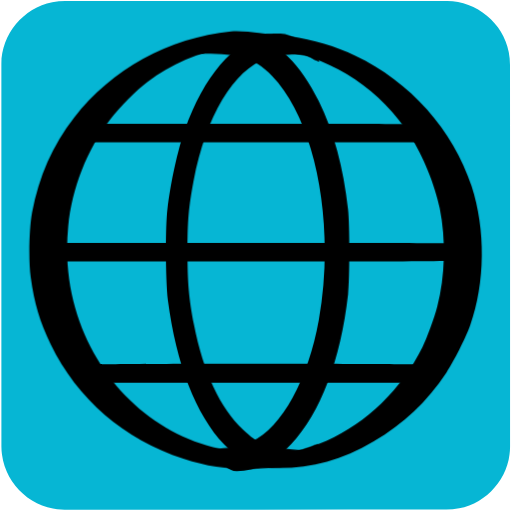
t = 0.00 s
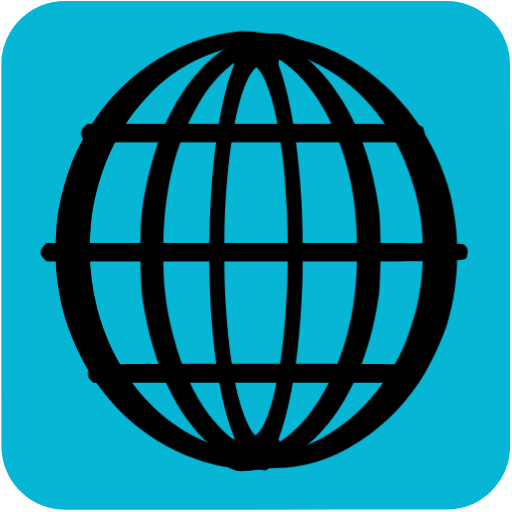
t = 0.04 s
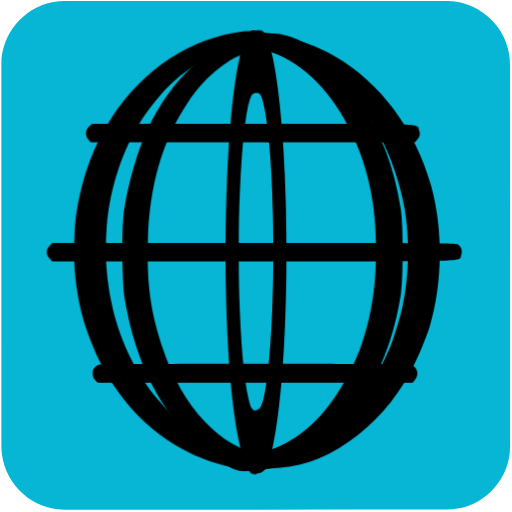
t = 0.07 s
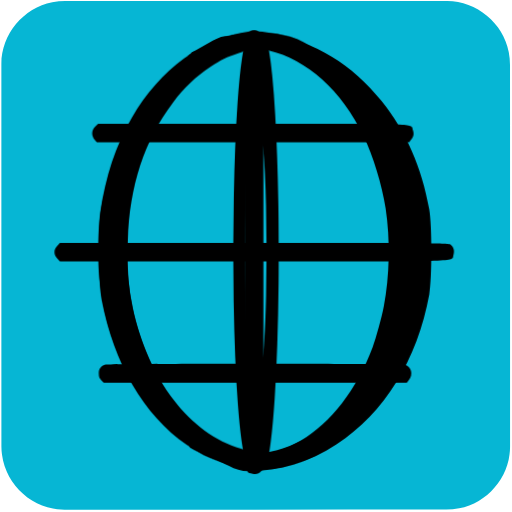
t = 0.10 s
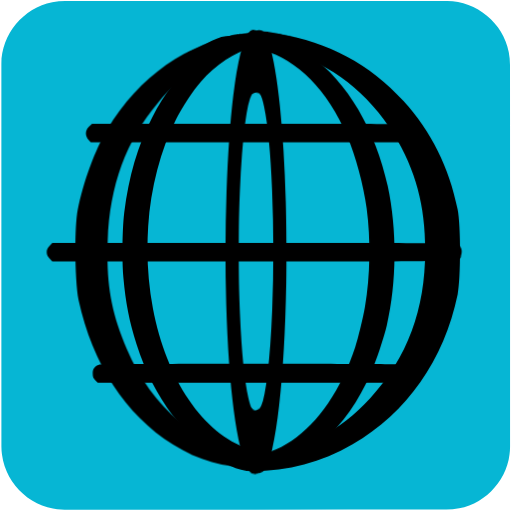
t = 0.14 s
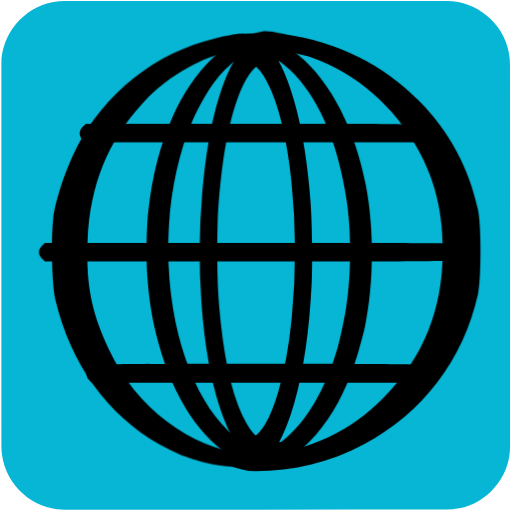
t = 0.17 s

The animated SVG that drew these frames (rendered in a browser with its animation timeline set to each time). Animation: 14 CSS @keyframes rules; one cycle of 0.20 s, repeats indefinitely.

<svg id="world" xmlns="http://www.w3.org/2000/svg" viewBox="0 0 500 500" width="500" height="500" shape-rendering="geometricPrecision" text-rendering="geometricPrecision">
  <style>
    @keyframes world_line1_animation__ts{0%,to{transform:translate(246.924172px,129.92035px) scale(1,1)}50%{transform:translate(246.924172px,129.92035px) scale(.9,1)}}@keyframes world_line2_animation__ts{0%,to{transform:translate(248.290036px,246.261899px) scale(1,1)}50%{transform:translate(248.290036px,246.261899px) scale(.9,1)}}@keyframes world_line3_animation_f_o{0%,35%,65%,to{fill-opacity:0}45%,55%{fill-opacity:1}}@keyframes world_line4_animation__ts{0%,to{transform:translate(249.069677px,364.462559px) scale(1,1)}50%{transform:translate(249.069677px,364.462559px) scale(.9,1)}}@keyframes world_line5_animation__ts{0%{transform:translate(298px,243.927345px) scale(1,1)}to{transform:translate(298px,243.927345px) scale(.5,1)}}@keyframes world_line6_animation1__to{0%,25%{transform:translate(240.412147px,305.907711px)}50%{transform:translate(240.412147px,293.907711px)}75%,to{transform:translate(240.412147px,305.522139px)}}@keyframes world_line6_animation2__ts{0%,to{transform:scale(1,1.25)}25%,75%{transform:scale(.25,1.25)}50%{transform:scale(.1,1)}}@keyframes world_line6_animation3_s_w{0%,to{stroke-width:0}25%,75%{stroke-width:20}50%{stroke-width:100}}@keyframes world_line7_animation1__to{0%,25%{transform:translate(259.552204px,307.410952px)}50%{transform:translate(259.552204px,295.410952px)}75%,to{transform:translate(259.552204px,307.399054px)}}@keyframes world_line7_animation2__ts{0%,to{transform:scale(1,1.25)}25%,75%{transform:scale(.25,1.25)}50%{transform:scale(.1,1)}}@keyframes world_line7_animation3_s_w{0%,to{stroke-width:0}25%,75%{stroke-width:20}50%{stroke-width:100}}@keyframes world_line8_animation__ts{0%{transform:translate(213px,246.186959px) scale(1,1)}80%,to{transform:translate(213px,246.186959px) scale(2,1)}}@keyframes world_line9_animation__ts{0%{transform:translate(218px,247.460563px) scale(1,1)}to{transform:translate(218px,247.460563px) scale(.5,1)}}@keyframes world_line10_animation__ts{0%{transform:translate(293px,246.740132px) scale(1,1)}to{transform:translate(293px,246.740132px) scale(2,1)}}#world{pointer-events:all}#world:hover #world_line1_animation{animation:world_line1_animation__ts 200ms linear infinite normal forwards}#world:hover #world_line2_animation{animation:world_line2_animation__ts 200ms linear infinite normal forwards}#world:hover #world_line3_animation{animation:world_line3_animation_f_o 200ms linear infinite normal forwards}#world:hover #world_line4_animation{animation:world_line4_animation__ts 200ms linear infinite normal forwards}#world:hover #world_line5_animation{animation:world_line5_animation__ts 200ms linear infinite normal forwards}#world:hover #world_line6_animation1{animation:world_line6_animation1__to 200ms linear infinite normal forwards}#world:hover #world_line6_animation2{animation:world_line6_animation2__ts 200ms linear infinite normal forwards}#world:hover #world_line6_animation3{animation:world_line6_animation3_s_w 200ms linear infinite normal forwards}#world:hover #world_line7_animation1{animation:world_line7_animation1__to 200ms linear infinite normal forwards}#world:hover #world_line7_animation2{animation:world_line7_animation2__ts 200ms linear infinite normal forwards}#world:hover #world_line7_animation3{animation:world_line7_animation3_s_w 200ms linear infinite normal forwards}#world:hover #world_line8_animation{animation:world_line8_animation__ts 200ms linear infinite normal forwards}#world:hover #world_line9_animation{animation:world_line9_animation__ts 200ms linear infinite normal forwards}#world:hover #world_line10_animation{animation:world_line10_animation__ts 200ms linear infinite normal forwards}
  </style>
  <g id="background">
    <path id="square" d="M498.1 249.4v186.99c0 28.57-21.55 54.69-49.69 60.04-4.16.79-8.46 1.24-12.69 1.24-124.24.07-248.48.05-372.72.05-30.45 0-57.04-23.36-61.03-53.67-.35-2.67-.59-5.39-.59-8.08-.04-124.55-.03-249.11-.03-373.66 0-28.58 21.56-54.7 49.69-60.04 4.16-.79 8.46-1.24 12.69-1.24C188.08.97 312.42.98 436.77.98c28.57 0 54.73 21.58 60.04 49.69.79 4.16 1.24 8.46 1.24 12.69.07 62.01.05 124.03.05 186.04z" fill="#06B6D4" stroke="none" stroke-width="1"/>
  </g>
  <g id="world_line1_animation" transform="translate(246.924 129.92)">
    <path id="world_line1" d="M57.433 220.457c-4.1 3.4-4.4 9.2-.6 12.9l2.4 2.5h338.8l2-2.3c2.9-3.2 3.5-5.6 2.2-9.4-2.2-6.8 10.7-6.3-174.3-6.3h-167.4z" transform="translate(-228.523 -226.853)" fill="#000" stroke="none" stroke-width=".1"/>
  </g>
  <g id="world_line2_animation" transform="translate(248.29 246.262)">
    <path id="world_line2" d="M16.043 337.09c-2 2-2.9 3.9-2.9 6.1 0 2.2.9 4.1 2.9 6.1l2.9 2.9h210.2c232.1 0 214.7.5 216.9-6.3 1.4-4.1.3-7.8-3.1-10.1-2-1.5-21.4-1.6-213.1-1.6h-210.9z" transform="translate(-229.89 -343.195)" fill="#000" stroke="none" stroke-width=".1"/>
  </g>
  <path id="world_line3_animation" d="M16.043 337.09c-2 2-2.9 3.9-2.9 6.1 0 2.2.9 4.1 2.9 6.1l2.9 2.9h210.2c232.1 0 214.7.5 216.9-6.3 1.4-4.1.3-7.8-3.1-10.1-2-1.5-21.4-1.6-213.1-1.6h-210.9z" transform="rotate(90 287.556 303.929)" fill="#000" fill-opacity="0" stroke="none" stroke-width=".1"/>
  <g id="world_line4_animation" transform="translate(249.07 364.463)">
    <path id="world_line4" d="M67.743 453.095c-4.7 1.5-6.6 3.9-6.6 8.5 0 3.2.6 4.7 2.6 6.6l2.6 2.4h329l2.4-2.8c4.6-5.4 2.5-12.8-4.4-14.7-4.6-1.2-321.3-1.2-325.6 0z" transform="translate(-230.669 -461.395)" fill="#000" stroke="none" stroke-width=".1"/>
  </g>
  <g id="world_line5_animation" transform="translate(298 243.927)">
    <path id="world_line5" d="M207.524 127.529c-60.8 6.2-116.5 36.8-153.2 84.2-21.1 27.3-34.3 57.3-41 92.7-2.9 15.4-3.6 47.5-1.3 63.5 3.5 25.5 8.7 43 19.4 65 26.1 53.7 71.8 93.1 129.6 111.8 23.1 7.5 40.4 10.1 67 10.1 30.3 0 53.343-11.472 80.443-21.872 9.4-3.6 9.6-3.7 8.7-4.6-.4-.4-1.3-.2-2 .5-.8.6-2.5 1-3.8.9-1.3 0-4.2.4-6.5 1-8.6 2.5-23.643 10.672-42.843 9.672-48-2.5-54.3-3-65.5-5.4-66.3-14-121.1-67.3-141-137.1-7.3-25.7-9.6-52.4-6.9-80.1 3.6-37.4 18.4-75 41-104.4 9-11.7 25.7-28.5 36.4-36.5 22.9-17.2 50.5-29.2 77.5-33.9 11.4-2 57.743 6.505 73.243 7.405 5.8.3 14.3 1.6 18.8 2.7 5.3 1.3 8.7 1.7 9.3 1.1 2-2-26.8-18.977-45.8-21.877-13.2-1.9-39.143-6.128-51.543-4.828z" transform="translate(-280 -340.86)" fill="#000" stroke="none" stroke-width=".1"/>
  </g>
  <g id="world_line6_animation1" transform="translate(240.412 305.908)">
    <g id="world_line6_animation2" transform="scale(1 1.25)">
      <path id="world_line6_animation3" d="M20.06-209.09c-23.8 4.866-46 18.897-63.3 43.689-27.6 39.62-39.5 101.794-30.2 157.247 10.7 63.64 44.003 106.075 87.303 118.896 6 1.853 7.598 4.018 19.698 4.018 12.1 0 8 1.18 14-.674 6.6-1.93 21.5-3.918 26.5-6.853l2.5-1.545-3.5.773c-4.5 1.004-12.6 1.004-28-.078-25.6-1.699-33.5-4.247-48.1-15.369-22.6-17.223-38.9-44.95-47.9-81.867-5.1-21.008-6.4-32.825-6.4-57.54 0-24.019 1.2-34.909 6-55.221 12.1-50.665 38.7-86.193 71.7-95.924 8.9-2.626 44.3-4.17 51.2-2.24l3 .85-2.5-1.622c-3.6-2.472-17.5-5.15-24.5-6.54-7.4-1.467-20.2-1.467-27.5 0z" fill="#000" stroke="#000" stroke-width="0"/>
    </g>
  </g>
  <g id="world_line7_animation1" transform="translate(259.552 307.411)">
    <g id="world_line7_animation2" transform="scale(1 1.25)">
      <path id="world_line7_animation3" d="M-48.007-211.197c-6.3 1.157-18.7 4.089-22.7 6.557l-2.5 1.543 3.3-.463c8.7-1.311 39.2 0 47.8 2.005 8.7 2.083 19.7 7.868 28.2 14.964 42.8 35.403 62.2 116.315 45.7 190.516-10.4 46.433-36 83.765-65.3 95.103-9.1 3.471-13.4 4.243-31.2 5.477-15.3 1.08-23.4 1.08-28 .077l-3.5-.694 3 1.928c4.5 2.854 17.9 5.38 25.2 6.768 4.6.926 9.817.232 16.917 0 18.5-.617 30.783-1.986 47.483-14.867 12-9.256 20.1-18.203 28.9-31.701 16.4-25.3 26.2-54.995 30.1-90.862 1.7-15.503.6-48.053-2-63.016-9.6-54.61-33.9-95.644-68.5-115.698-15.4-8.87-30.052-8.566-52.9-7.637z" fill="#000" stroke="#000" stroke-width="0"/>
    </g>
  </g>
  <g id="world_line8_animation" transform="translate(213 246.187)">
    <path id="world_line8" d="M199.102 132.357c-6.203 1.186-13.63 11.581-19.83 15.581l-.876 1.526c5.6-.9 22.975-7.607 35.375-6.407 9.1.8 11.4 1.5 18.6 5 22.4 11 42.5 40 55.7 80 11.6 35.3 16.6 69.5 16.6 113.5 0 58-9.4 104.5-29 144-16 32.3-35.7 51.1-57 54.4-14.6 2.2-29.33-3.028-34.63-4.128-2.8-.6-4.75-3.453-4.95-3.253-.4.3 7.412 9.138 12.012 11.438 7.1 3.7 13.468 13.043 22.068 13.043 19.1 0 36.3-8.5 53.1-26.3 28.6-30.2 48.4-82.3 55.6-146.2 1.7-15.9 1.7-67 0-83-4.6-41.6-13.9-75.8-28.7-106-17.6-35.8-40.3-58.3-65.7-65.1-6.5-1.7-22.07.2-28.37 1.9z" transform="translate(-195 -343.12)" fill="#000" stroke="none" stroke-width=".1"/>
  </g>
  <g id="world_line9_animation" transform="translate(218 247.46)">
    <path id="world_line9" d="M221.071 130.457c-22.9 2.3-34.664 9.681-54.564 16.081-8.4 2.7-12.5 4.5-11.9 5.1.7.7 3.9.3 9.3-1.1 4.8-1.2 11.164-6.98 17.664-7.28 16.3-.8 66.6 1.2 77.5 3.1 49.9 8.7 95.1 39.2 123.7 83.5 12.2 18.9 24.1 48.1 28.6 70.5 6.2 30.2 5.3 66.8-2.4 96-2.9 11.1-10.1 31-14.5 39.7-20.6 41.1-54.5 74.1-93.5 91.2-21.6 9.5-37.3 13.1-62.9 14.6-60.2 3.5-51.756-1.934-66.656-5.134-4.1-.9-8.2-3.176-9.2-3.076-1 .1-2.464-.399-3.264-1.099-1.2-1-4.029 0-2.829 1.1 1.3 1.2 28.193 9.975 35.293 11.775 58.4 14.3 105.556 12.333 155.256-17.267 29.7-17.6 52.6-39.3 71.2-67.3 7.5-11.3 18.8-33.8 23.2-46 14.8-41.6 15.3-93.6 1.4-136.2-17.9-54.9-60-102.1-113.6-127.4-18.8-8.9-41.2-15.6-63.2-18.9-10.3-1.5-36.9-2.7-44.6-1.9z" transform="translate(-200 -344.393)" fill="#000" stroke="none" stroke-width=".1"/>
  </g>
  <g id="world_line10_animation" transform="translate(293 246.74)">
    <path id="world_line10" d="M242.071 130.457c-32.8 7.9-60.8 40.7-79.6 93.1-7 19.6-13.9 51.1-17.1 78.3-2 17.3-1.7 70.6.5 88 8.1 62.5 27.3 111.9 55.1 141.2 25.1 26.6 51.396 27.319 79.296 13.619 3.9-1.9 8.6-7.685 10.5-9.285 3.4-2.9 3.355-5.422 0-4.334-4.9 1.7-29.296 11.8-43.796 9.2-30.1-5.6-58.5-45.3-72.9-102.3-9.3-36.6-12.1-63.3-11.2-106.4 1.1-53.4 10.7-97.3 29.3-134.4 7-14.2 14.9-25.4 24.5-35 7.1-7 10.4-9.4 18-13.2 8.8-4.4 10.1-4.7 20.9-5.6 15.2-1.3 31.796 11.457 35.196 12.657 5.1 2 3.853 1.28-2.957-6.55-9.576-10.017-20.039-19.307-31.739-19.707-5.5-.2-11.8.1-14 .7z" transform="translate(-275 -343.673)" fill="#000" stroke="none" stroke-width=".1"/>
  </g>
</svg>
